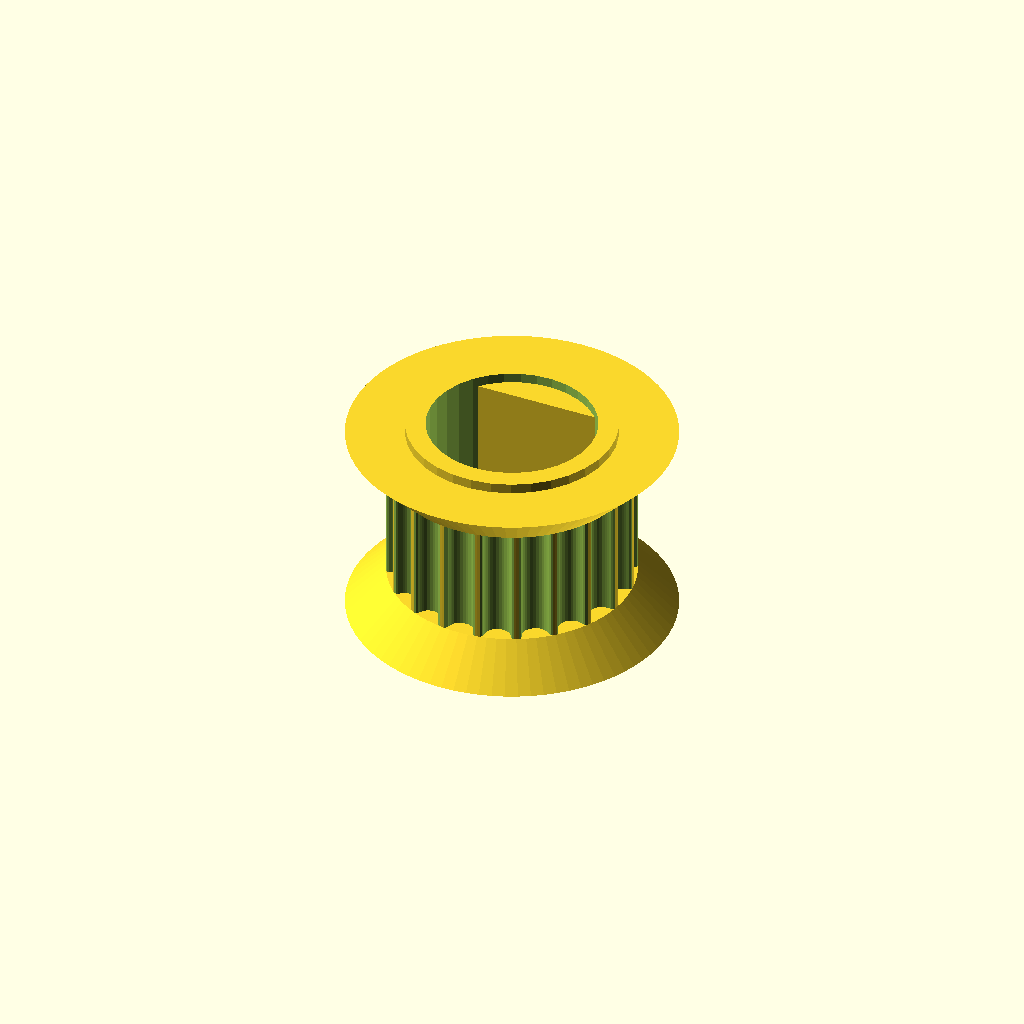
Cell 1 — every parameter at its default value.
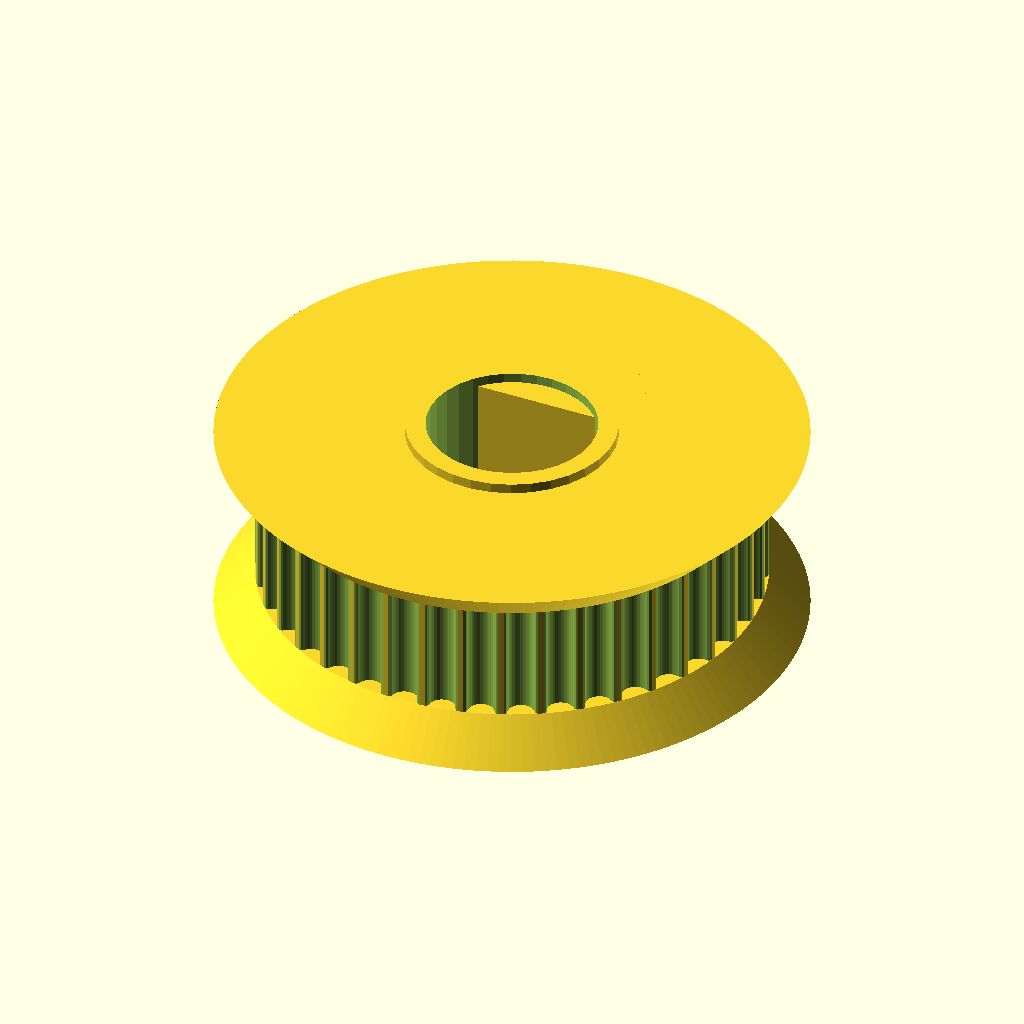
Cell 2: teeth = 40 (everything else at default).
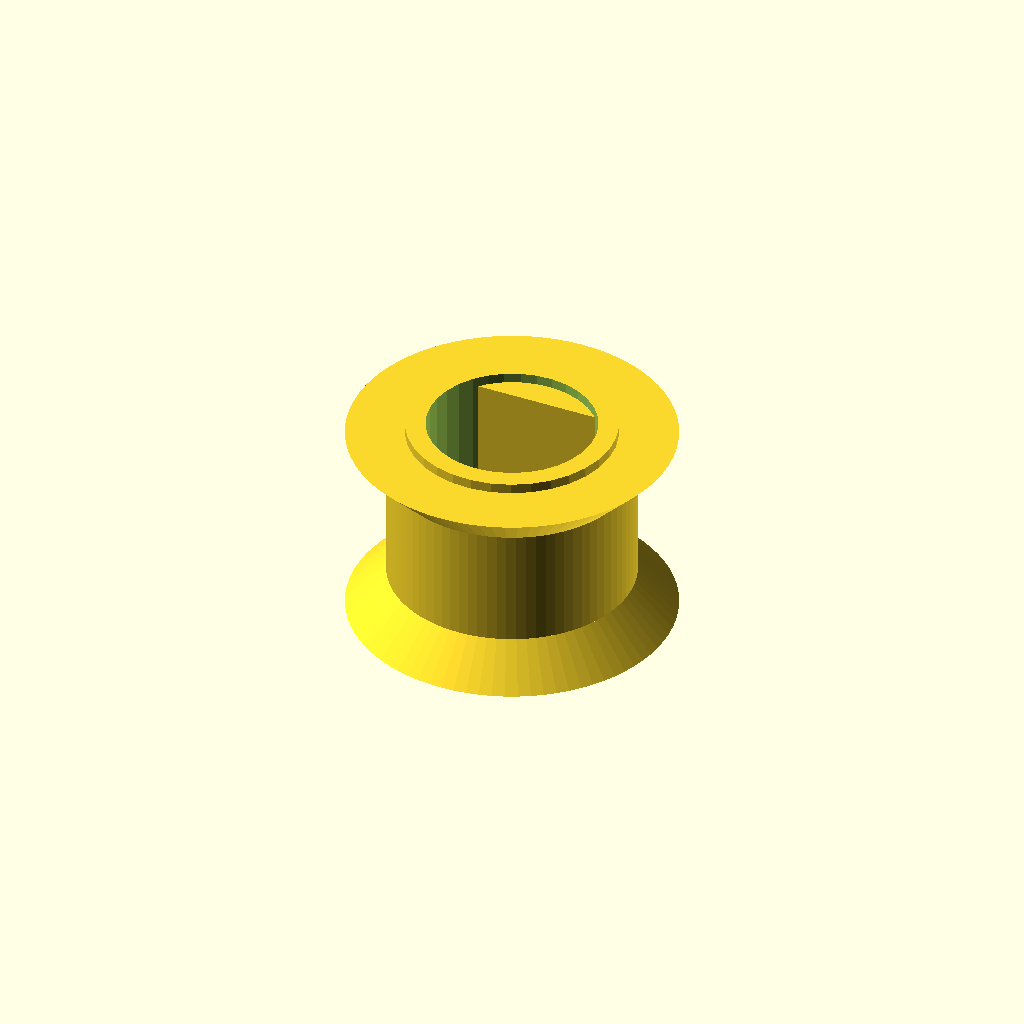
Cell 3: the same model with profile = 24.
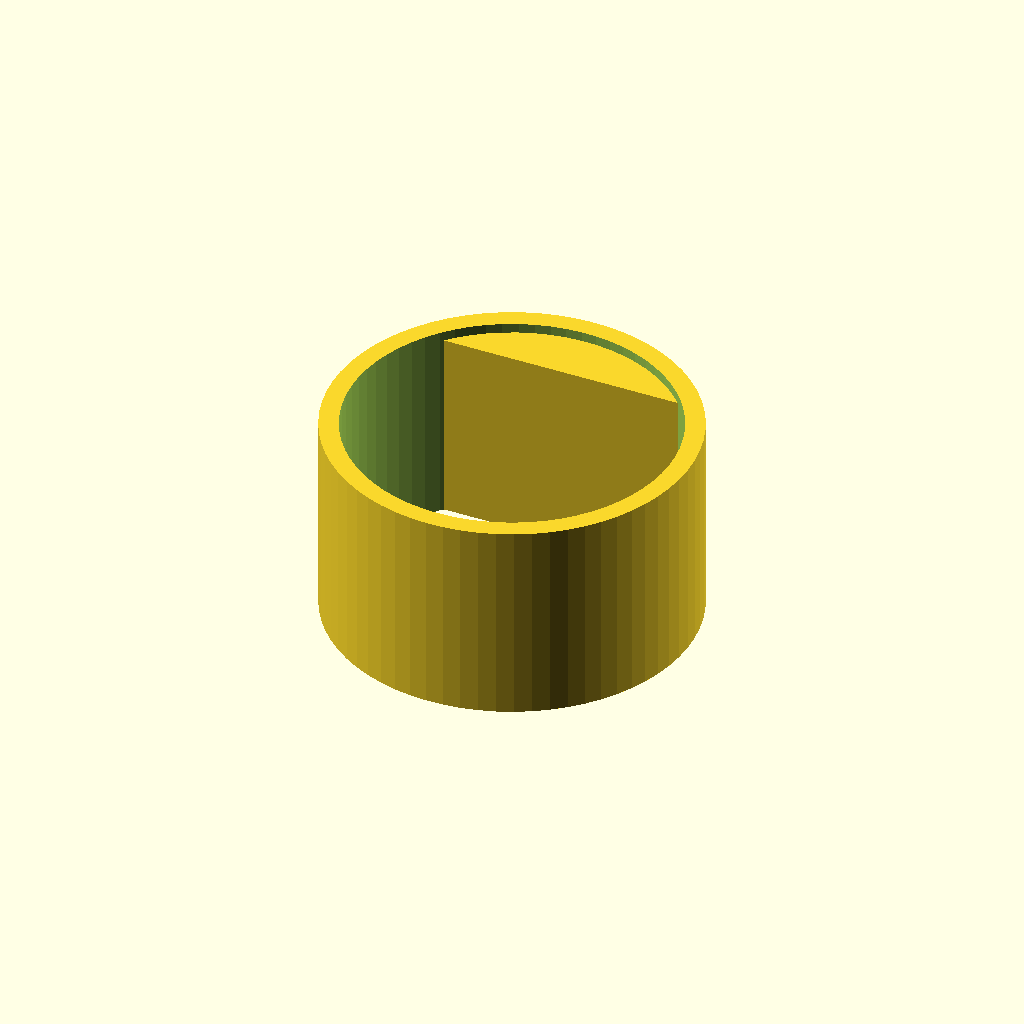
Cell 4: motor_shaft = 16.8 (everything else at default).
One fixed orthographic camera (rotation 55°, 0°, 25°; colour scheme Cornfield) for every cell.
Source of the model, laserZ/GT2-20t-8bore.scad:
// Parametric Pulley with multiple belt profiles
// by droftarts January 2012

// Based on pulleys by:
// http://www.thingiverse.com/thing:11256 by me!
// https://github.com/prusajr/PrusaMendel by Josef Prusa
// http://www.thingiverse.com/thing:3104 by GilesBathgate
// http://www.thingiverse.com/thing:2079 by nophead

// dxf tooth data from http://oem.cadregister.com/asp/PPOW_Entry.asp?company=915217&elementID=07807803/METRIC/URETH/WV0025/F
// pulley diameter checked and modelled from data at http://www.sdp-si.com/D265/HTML/D265T016.html

/**
 * @name Pulley
 * @category Printed
 * @using 1 x m3 nut, normal or nyloc
 * @using 1 x m3x10 set screw or 1 x m3x8 grub screw
 */


// tuneable constants

teeth = 20;			// Number of teeth, standard Mendel T5 belt = 8, gives Outside Diameter of 11.88mm
profile = 12;		// 1=MXL 2=40DP 3=XL 4=H 5=T2.5 6=T5 7=T10 8=AT5 9=HTD_3mm 10=HTD_5mm 11=HTD_8mm 12=GT2_2mm 13=GT2_3mm 14=GT2_5mm

motor_shaft = 8.4;	// NEMA17 motor shaft exact diameter = 5
m3_dia = 3.2;		// 3mm hole diameter
m3_nut_hex = 1;		// 1 for hex, 0 for square nut
m3_nut_flats = 5.7;	// normal M3 hex nut exact width = 5.5
m3_nut_depth = 2.7;	// normal M3 hex nut exact depth = 2.4, nyloc = 4

retainer = 1;		// Belt retainer above teeth, 0 = No, 1 = Yes
retainer_ht = 2;	// height of retainer flange over pulley, standard = 1.5
idler = 1;			// Belt retainer below teeth, 0 = No, 1 = Yes
idler_ht = 2;		// height of idler flange over pulley, standard = 1.5

pulley_t_ht = 6;	// length of toothed part of pulley, standard = 1
pulley_b_ht = 2;		// pulley base height, standard = 8. Set to same as idler_ht if you want an idler but no pulley.
pulley_b_dia = 0;	// pulley base diameter, standard = 20
no_of_nuts = 1;		// number of captive nuts required, standard = 1
nut_angle = 90;		// angle between nuts, standard = 90
nut_shaft_distance = 1.2;	// distance between inner face of nut and shaft, can be negative.

keyway = 0;         // Keyway size, 0 for none

//	********************************
//	** Scaling tooth for good fit **
//	********************************
/*	To improve fit of belt to pulley, set the following constant. Decrease or increase by 0.1mm at a time. We are modelling the *BELT* tooth here, not the tooth on the pulley. Increasing the number will *decrease* the pulley tooth size. Increasing the tooth width will also scale proportionately the tooth depth, to maintain the shape of the tooth, and increase how far into the pulley the tooth is indented. Can be negative */

additional_tooth_width = 0.2; //mm

//	If you need more tooth depth than this provides, adjust the following constant. However, this will cause the shape of the tooth to change.

additional_tooth_depth = 0; //mm

// calculated constants

nut_elevation = pulley_b_ht/2;
m3_nut_points = 2*((m3_nut_flats/2)/cos(30)); // This is needed for the nut trap

// The following set the pulley diameter for a given number of teeth

MXL_pulley_dia = tooth_spacing (2.032,0.254);
40DP_pulley_dia = tooth_spacing (2.07264,0.1778);
XL_pulley_dia = tooth_spacing (5.08,0.254);
H_pulley_dia = tooth_spacing (9.525,0.381);
T2_5_pulley_dia = tooth_spaceing_curvefit (0.7467,0.796,1.026);
T5_pulley_dia = tooth_spaceing_curvefit (0.6523,1.591,1.064);
T10_pulley_dia = tooth_spacing (10,0.93);
AT5_pulley_dia = tooth_spaceing_curvefit (0.6523,1.591,1.064);
HTD_3mm_pulley_dia = tooth_spacing (3,0.381);
HTD_5mm_pulley_dia = tooth_spacing (5,0.5715);
HTD_8mm_pulley_dia = tooth_spacing (8,0.6858);
GT2_2mm_pulley_dia = tooth_spacing (2,0.254);
GT2_3mm_pulley_dia = tooth_spacing (3,0.381);
GT2_5mm_pulley_dia = tooth_spacing (5,0.5715);

// The following calls the pulley creation part, and passes the pulley diameter and tooth width to that module


union()
{
  pulley ( "GT2 2mm" , GT2_2mm_pulley_dia , 0.764 , 1.494 );
  intersection()
  {
    translate([(-motor_shaft+.2)/2, motor_shaft/3,0])
      cube([motor_shaft+.2, motor_shaft/2, pulley_t_ht+idler_ht*2]);
    cylinder(d=motor_shaft+.2, h=pulley_t_ht+idler_ht*2+.2);
  }
  difference()
  {
    cylinder(d=motor_shaft+2, h=pulley_t_ht+idler_ht*2+0.5,$fn=motor_shaft*4);
    translate([0,0,-0.1])
      cylinder(d=motor_shaft, h=pulley_t_ht+idler_ht*2+0.7,$fn=motor_shaft*4);
  }
}
// Functions

function tooth_spaceing_curvefit (b,c,d)
	= ((c * pow(teeth,d)) / (b + pow(teeth,d))) * teeth ;

function tooth_spacing(tooth_pitch,pitch_line_offset)
	= (2*((teeth*tooth_pitch)/(3.14159265*2)-pitch_line_offset)) ;

// Main Module

module pulley( belt_type , pulley_OD , tooth_depth , tooth_width )
	{
	echo (str("Belt type = ",belt_type,"; Number of teeth = ",teeth,"; Pulley Outside Diameter = ",pulley_OD,"mm "));
	tooth_distance_from_centre = sqrt( pow(pulley_OD/2,2) - pow((tooth_width+additional_tooth_width)/2,2));
	tooth_width_scale = (tooth_width + additional_tooth_width ) / tooth_width;
	tooth_depth_scale = ((tooth_depth + additional_tooth_depth ) / tooth_depth) ;


//	************************************************************************
//	*** uncomment the following line if pulley is wider than puller base ***
//	************************************************************************

//	translate ([0,0, pulley_b_ht + pulley_t_ht + retainer_ht ]) rotate ([0,180,0])

	difference()
	 {	 
		union()
		{
			//base
	
			if ( pulley_b_ht < 2 ) { echo ("CAN'T DRAW PULLEY BASE, HEIGHT LESS THAN 2!!!"); } else {
				rotate_extrude($fn=pulley_b_dia*2)
				{
						square([pulley_b_dia/2-1,pulley_b_ht]);
						square([pulley_b_dia/2,pulley_b_ht-1]);
						translate([pulley_b_dia/2-1,pulley_b_ht-1]) circle(1);
				}
			}
	
		difference()
			{
			//shaft - diameter is outside diameter of pulley
			
			translate([0,0,pulley_b_ht]) 
			rotate ([0,0,360/(teeth*4)]) 
			cylinder(r=pulley_OD/2,h=pulley_t_ht, $fn=teeth*4);
	
			//teeth - cut out of shaft
		
			for(i=[1:teeth]) 
			rotate([0,0,i*(360/teeth)])
			translate([0,-tooth_distance_from_centre,pulley_b_ht -1]) 
			scale ([ tooth_width_scale , tooth_depth_scale , 1 ]) 
			{
			if ( profile == 1 ) { MXL();}
			if ( profile == 2 ) { 40DP();}
			if ( profile == 3 ) { XL();}
			if ( profile == 4 ) { H();}
			if ( profile == 5 ) { T2_5();}
			if ( profile == 6 ) { T5();}
			if ( profile == 7 ) { T10();}
			if ( profile == 8 ) { AT5();}
			if ( profile == 9 ) { HTD_3mm();}
			if ( profile == 10 ) { HTD_5mm();}
			if ( profile == 11 ) { HTD_8mm();}
			if ( profile == 12 ) { GT2_2mm();}
			if ( profile == 13 ) { GT2_3mm();}
			if ( profile == 14 ) { GT2_5mm();}
			}

			}
			
		//belt retainer / idler
		if ( retainer > 0 ) {translate ([0,0, pulley_b_ht + pulley_t_ht ]) 
		rotate_extrude($fn=teeth*4)  
		polygon([[0,0],[pulley_OD/2,0],[pulley_OD/2 + retainer_ht , retainer_ht],[0 , retainer_ht],[0,0]]);}
		
		if ( idler > 0 ) {translate ([0,0, pulley_b_ht - idler_ht ]) 
		rotate_extrude($fn=teeth*4)  
		polygon([[0,0],[pulley_OD/2 + idler_ht,0],[pulley_OD/2 , idler_ht],[0 , idler_ht],[0,0]]);}
	
		}
	   
		//hole for motor shaft
		translate([0,0,-1])cylinder(r=motor_shaft/2,h=pulley_b_ht + pulley_t_ht + retainer_ht + 2,$fn=motor_shaft*4);
        if (keyway > 0) {
          translate([-keyway/2,(motor_shaft-keyway)/2,-1]) cube([keyway,keyway,pulley_b_ht + pulley_t_ht + retainer_ht + 2]);
        } 
		//captive nut and grub screw holes
	
		if ( pulley_b_ht < m3_nut_flats ) { echo ("CAN'T DRAW CAPTIVE NUTS, HEIGHT LESS THAN NUT DIAMETER!!!"); } else {
		if ( (pulley_b_dia - motor_shaft)/2 < m3_nut_depth + 3 ) { echo ("CAN'T DRAW CAPTIVE NUTS, DIAMETER TOO SMALL FOR NUT DEPTH!!!"); } else {
	
			for(j=[1:no_of_nuts]) rotate([0,0,j*nut_angle])
			translate([0,0,nut_elevation])rotate([90,0,0])
	
			union()
			{
				//entrance
				translate([0,-pulley_b_ht/4-0.5,motor_shaft/2+m3_nut_depth/2+nut_shaft_distance]) cube([m3_nut_flats,pulley_b_ht/2+1,m3_nut_depth],center=true);
	
				//nut
				if ( m3_nut_hex > 0 )
					{
						// hex nut
						translate([0,0.25,motor_shaft/2+m3_nut_depth/2+nut_shaft_distance]) rotate([0,0,30]) cylinder(r=m3_nut_points/2,h=m3_nut_depth,center=true,$fn=6);
					} else {
						// square nut
						translate([0,0.25,motor_shaft/2+m3_nut_depth/2+nut_shaft_distance]) cube([m3_nut_flats,m3_nut_flats,m3_nut_depth],center=true);
					}
	
				//grub screw hole
				rotate([0,0,22.5])cylinder(r=m3_dia/2,h=pulley_b_dia/2+1,$fn=8);
			}
		}}
	 }
	   
	}


// Tooth profile modules

module MXL()
	{
	linear_extrude(height=pulley_t_ht+2) polygon([[-0.660421,-0.5],[-0.660421,0],[-0.621898,0.006033],[-0.587714,0.023037],[-0.560056,0.049424],[-0.541182,0.083609],[-0.417357,0.424392],[-0.398413,0.458752],[-0.370649,0.48514],[-0.336324,0.502074],[-0.297744,0.508035],[0.297744,0.508035],[0.336268,0.502074],[0.370452,0.48514],[0.39811,0.458752],[0.416983,0.424392],[0.540808,0.083609],[0.559752,0.049424],[0.587516,0.023037],[0.621841,0.006033],[0.660421,0],[0.660421,-0.5]]);
	}

module 40DP()
	{
	linear_extrude(height=pulley_t_ht+2) polygon([[-0.612775,-0.5],[-0.612775,0],[-0.574719,0.010187],[-0.546453,0.0381],[-0.355953,0.3683],[-0.327604,0.405408],[-0.291086,0.433388],[-0.248548,0.451049],[-0.202142,0.4572],[0.202494,0.4572],[0.248653,0.451049],[0.291042,0.433388],[0.327609,0.405408],[0.356306,0.3683],[0.546806,0.0381],[0.574499,0.010187],[0.612775,0],[0.612775,-0.5]]);
	}

module XL()
	{
	linear_extrude(height=pulley_t_ht+2) polygon([[-1.525411,-1],[-1.525411,0],[-1.41777,0.015495],[-1.320712,0.059664],[-1.239661,0.129034],[-1.180042,0.220133],[-0.793044,1.050219],[-0.733574,1.141021],[-0.652507,1.210425],[-0.555366,1.254759],[-0.447675,1.270353],[0.447675,1.270353],[0.555366,1.254759],[0.652507,1.210425],[0.733574,1.141021],[0.793044,1.050219],[1.180042,0.220133],[1.239711,0.129034],[1.320844,0.059664],[1.417919,0.015495],[1.525411,0],[1.525411,-1]]);
	}

module H()
	{
	linear_extrude(height=pulley_t_ht+2) polygon([[-2.6797,-1],[-2.6797,0],[-2.600907,0.006138],[-2.525342,0.024024],[-2.45412,0.052881],[-2.388351,0.091909],[-2.329145,0.140328],[-2.277614,0.197358],[-2.234875,0.262205],[-2.202032,0.334091],[-1.75224,1.57093],[-1.719538,1.642815],[-1.676883,1.707663],[-1.62542,1.764693],[-1.566256,1.813112],[-1.500512,1.85214],[-1.4293,1.880997],[-1.353742,1.898883],[-1.274949,1.905021],[1.275281,1.905021],[1.354056,1.898883],[1.429576,1.880997],[1.500731,1.85214],[1.566411,1.813112],[1.625508,1.764693],[1.676919,1.707663],[1.719531,1.642815],[1.752233,1.57093],[2.20273,0.334091],[2.235433,0.262205],[2.278045,0.197358],[2.329455,0.140328],[2.388553,0.091909],[2.454233,0.052881],[2.525384,0.024024],[2.600904,0.006138],[2.6797,0],[2.6797,-1]]);
	}

module T2_5()
	{
	linear_extrude(height=pulley_t_ht+2) polygon([[-0.839258,-0.5],[-0.839258,0],[-0.770246,0.021652],[-0.726369,0.079022],[-0.529167,0.620889],[-0.485025,0.67826],[-0.416278,0.699911],[0.416278,0.699911],[0.484849,0.67826],[0.528814,0.620889],[0.726369,0.079022],[0.770114,0.021652],[0.839258,0],[0.839258,-0.5]]);
	}

module T5()
	{
	linear_extrude(height=pulley_t_ht+2) polygon([[-1.632126,-0.5],[-1.632126,0],[-1.568549,0.004939],[-1.507539,0.019367],[-1.450023,0.042686],[-1.396912,0.074224],[-1.349125,0.113379],[-1.307581,0.159508],[-1.273186,0.211991],[-1.246868,0.270192],[-1.009802,0.920362],[-0.983414,0.978433],[-0.949018,1.030788],[-0.907524,1.076798],[-0.859829,1.115847],[-0.80682,1.147314],[-0.749402,1.170562],[-0.688471,1.184956],[-0.624921,1.189895],[0.624971,1.189895],[0.688622,1.184956],[0.749607,1.170562],[0.807043,1.147314],[0.860055,1.115847],[0.907754,1.076798],[0.949269,1.030788],[0.9837,0.978433],[1.010193,0.920362],[1.246907,0.270192],[1.273295,0.211991],[1.307726,0.159508],[1.349276,0.113379],[1.397039,0.074224],[1.450111,0.042686],[1.507589,0.019367],[1.568563,0.004939],[1.632126,0],[1.632126,-0.5]]);
	}

module T10()
	{
	linear_extrude(height=pulley_t_ht+2) polygon([[-3.06511,-1],[-3.06511,0],[-2.971998,0.007239],[-2.882718,0.028344],[-2.79859,0.062396],[-2.720931,0.108479],[-2.651061,0.165675],[-2.590298,0.233065],[-2.539962,0.309732],[-2.501371,0.394759],[-1.879071,2.105025],[-1.840363,2.190052],[-1.789939,2.266719],[-1.729114,2.334109],[-1.659202,2.391304],[-1.581518,2.437387],[-1.497376,2.47144],[-1.408092,2.492545],[-1.314979,2.499784],[1.314979,2.499784],[1.408091,2.492545],[1.497371,2.47144],[1.581499,2.437387],[1.659158,2.391304],[1.729028,2.334109],[1.789791,2.266719],[1.840127,2.190052],[1.878718,2.105025],[2.501018,0.394759],[2.539726,0.309732],[2.59015,0.233065],[2.650975,0.165675],[2.720887,0.108479],[2.798571,0.062396],[2.882713,0.028344],[2.971997,0.007239],[3.06511,0],[3.06511,-1]]);
	}

module AT5()
	{
	linear_extrude(height=pulley_t_ht+2) polygon([[-2.134129,-0.75],[-2.134129,0],[-2.058023,0.005488],[-1.984595,0.021547],[-1.914806,0.047569],[-1.849614,0.082947],[-1.789978,0.127073],[-1.736857,0.179338],[-1.691211,0.239136],[-1.653999,0.305859],[-1.349199,0.959203],[-1.286933,1.054635],[-1.201914,1.127346],[-1.099961,1.173664],[-0.986896,1.18992],[0.986543,1.18992],[1.099614,1.173664],[1.201605,1.127346],[1.286729,1.054635],[1.349199,0.959203],[1.653646,0.305859],[1.690859,0.239136],[1.73651,0.179338],[1.789644,0.127073],[1.849305,0.082947],[1.914539,0.047569],[1.984392,0.021547],[2.057906,0.005488],[2.134129,0],[2.134129,-0.75]]);
	}

module HTD_3mm()
	{
	linear_extrude(height=pulley_t_ht+2) polygon([[-1.135062,-0.5],[-1.135062,0],[-1.048323,0.015484],[-0.974284,0.058517],[-0.919162,0.123974],[-0.889176,0.206728],[-0.81721,0.579614],[-0.800806,0.653232],[-0.778384,0.72416],[-0.750244,0.792137],[-0.716685,0.856903],[-0.678005,0.918199],[-0.634505,0.975764],[-0.586483,1.029338],[-0.534238,1.078662],[-0.47807,1.123476],[-0.418278,1.16352],[-0.355162,1.198533],[-0.289019,1.228257],[-0.22015,1.25243],[-0.148854,1.270793],[-0.07543,1.283087],[-0.000176,1.28905],[0.075081,1.283145],[0.148515,1.270895],[0.219827,1.252561],[0.288716,1.228406],[0.354879,1.19869],[0.418018,1.163675],[0.477831,1.123623],[0.534017,1.078795],[0.586276,1.029452],[0.634307,0.975857],[0.677809,0.91827],[0.716481,0.856953],[0.750022,0.792167],[0.778133,0.724174],[0.800511,0.653236],[0.816857,0.579614],[0.888471,0.206728],[0.919014,0.123974],[0.974328,0.058517],[1.048362,0.015484],[1.135062,0],[1.135062,-0.5]]);
	}

module HTD_5mm()
	{
	linear_extrude(height=pulley_t_ht+2) polygon([[-1.89036,-0.75],[-1.89036,0],[-1.741168,0.02669],[-1.61387,0.100806],[-1.518984,0.21342],[-1.467026,0.3556],[-1.427162,0.960967],[-1.398568,1.089602],[-1.359437,1.213531],[-1.310296,1.332296],[-1.251672,1.445441],[-1.184092,1.552509],[-1.108081,1.653042],[-1.024167,1.746585],[-0.932877,1.832681],[-0.834736,1.910872],[-0.730271,1.980701],[-0.62001,2.041713],[-0.504478,2.09345],[-0.384202,2.135455],[-0.259708,2.167271],[-0.131524,2.188443],[-0.000176,2.198511],[0.131296,2.188504],[0.259588,2.167387],[0.384174,2.135616],[0.504527,2.093648],[0.620123,2.04194],[0.730433,1.980949],[0.834934,1.911132],[0.933097,1.832945],[1.024398,1.746846],[1.108311,1.653291],[1.184308,1.552736],[1.251865,1.445639],[1.310455,1.332457],[1.359552,1.213647],[1.39863,1.089664],[1.427162,0.960967],[1.467026,0.3556],[1.518984,0.21342],[1.61387,0.100806],[1.741168,0.02669],[1.89036,0],[1.89036,-0.75]]);
	}

module HTD_8mm()
	{
	linear_extrude(height=pulley_t_ht+2) polygon([[-3.301471,-1],[-3.301471,0],[-3.16611,0.012093],[-3.038062,0.047068],[-2.919646,0.10297],[-2.813182,0.177844],[-2.720989,0.269734],[-2.645387,0.376684],[-2.588694,0.496739],[-2.553229,0.627944],[-2.460801,1.470025],[-2.411413,1.691917],[-2.343887,1.905691],[-2.259126,2.110563],[-2.158035,2.30575],[-2.041518,2.490467],[-1.910478,2.66393],[-1.76582,2.825356],[-1.608446,2.973961],[-1.439261,3.10896],[-1.259169,3.22957],[-1.069074,3.335006],[-0.869878,3.424485],[-0.662487,3.497224],[-0.447804,3.552437],[-0.226732,3.589341],[-0.000176,3.607153],[0.226511,3.589461],[0.447712,3.552654],[0.66252,3.497516],[0.870027,3.424833],[1.069329,3.33539],[1.259517,3.229973],[1.439687,3.109367],[1.608931,2.974358],[1.766344,2.825731],[1.911018,2.664271],[2.042047,2.490765],[2.158526,2.305998],[2.259547,2.110755],[2.344204,1.905821],[2.411591,1.691983],[2.460801,1.470025],[2.553229,0.627944],[2.588592,0.496739],[2.645238,0.376684],[2.720834,0.269734],[2.81305,0.177844],[2.919553,0.10297],[3.038012,0.047068],[3.166095,0.012093],[3.301471,0],[3.301471,-1]]);
	}

module GT2_2mm()
	{
	linear_extrude(height=pulley_t_ht+2) polygon([[0.747183,-0.5],[0.747183,0],[0.647876,0.037218],[0.598311,0.130528],[0.578556,0.238423],[0.547158,0.343077],[0.504649,0.443762],[0.451556,0.53975],[0.358229,0.636924],[0.2484,0.707276],[0.127259,0.750044],[0,0.76447],[-0.127259,0.750044],[-0.2484,0.707276],[-0.358229,0.636924],[-0.451556,0.53975],[-0.504797,0.443762],[-0.547291,0.343077],[-0.578605,0.238423],[-0.598311,0.130528],[-0.648009,0.037218],[-0.747183,0],[-0.747183,-0.5]]);
	}

module GT2_3mm()
	{
	linear_extrude(height=pulley_t_ht+2) polygon([[-1.155171,-0.5],[-1.155171,0],[-1.065317,0.016448],[-0.989057,0.062001],[-0.93297,0.130969],[-0.90364,0.217664],[-0.863705,0.408181],[-0.800056,0.591388],[-0.713587,0.765004],[-0.60519,0.926747],[-0.469751,1.032548],[-0.320719,1.108119],[-0.162625,1.153462],[0,1.168577],[0.162625,1.153462],[0.320719,1.108119],[0.469751,1.032548],[0.60519,0.926747],[0.713587,0.765004],[0.800056,0.591388],[0.863705,0.408181],[0.90364,0.217664],[0.932921,0.130969],[0.988924,0.062001],[1.065168,0.016448],[1.155171,0],[1.155171,-0.5]]);
	}

module GT2_5mm()
	{
	linear_extrude(height=pulley_t_ht+2) polygon([[-1.975908,-0.75],[-1.975908,0],[-1.797959,0.03212],[-1.646634,0.121224],[-1.534534,0.256431],[-1.474258,0.426861],[-1.446911,0.570808],[-1.411774,0.712722],[-1.368964,0.852287],[-1.318597,0.989189],[-1.260788,1.123115],[-1.195654,1.25375],[-1.12331,1.380781],[-1.043869,1.503892],[-0.935264,1.612278],[-0.817959,1.706414],[-0.693181,1.786237],[-0.562151,1.851687],[-0.426095,1.9027],[-0.286235,1.939214],[-0.143795,1.961168],[0,1.9685],[0.143796,1.961168],[0.286235,1.939214],[0.426095,1.9027],[0.562151,1.851687],[0.693181,1.786237],[0.817959,1.706414],[0.935263,1.612278],[1.043869,1.503892],[1.123207,1.380781],[1.195509,1.25375],[1.26065,1.123115],[1.318507,0.989189],[1.368956,0.852287],[1.411872,0.712722],[1.447132,0.570808],[1.474611,0.426861],[1.534583,0.256431],[1.646678,0.121223],[1.798064,0.03212],[1.975908,0],[1.975908,-0.75]]);
	}
Parameter table extracted from the source (name, type, default, range or options):
teeth: number, default 20
profile: number, default 12
motor_shaft: number, default 8.4
m3_dia: number, default 3.2
m3_nut_hex: number, default 1
m3_nut_flats: number, default 5.7
m3_nut_depth: number, default 2.7
retainer: number, default 1
retainer_ht: number, default 2
idler: number, default 1
idler_ht: number, default 2
pulley_t_ht: number, default 6
pulley_b_ht: number, default 2
pulley_b_dia: number, default 0
no_of_nuts: number, default 1
nut_angle: number, default 90
nut_shaft_distance: number, default 1.2
keyway: number, default 0
additional_tooth_width: number, default 0.2
additional_tooth_depth: number, default 0
